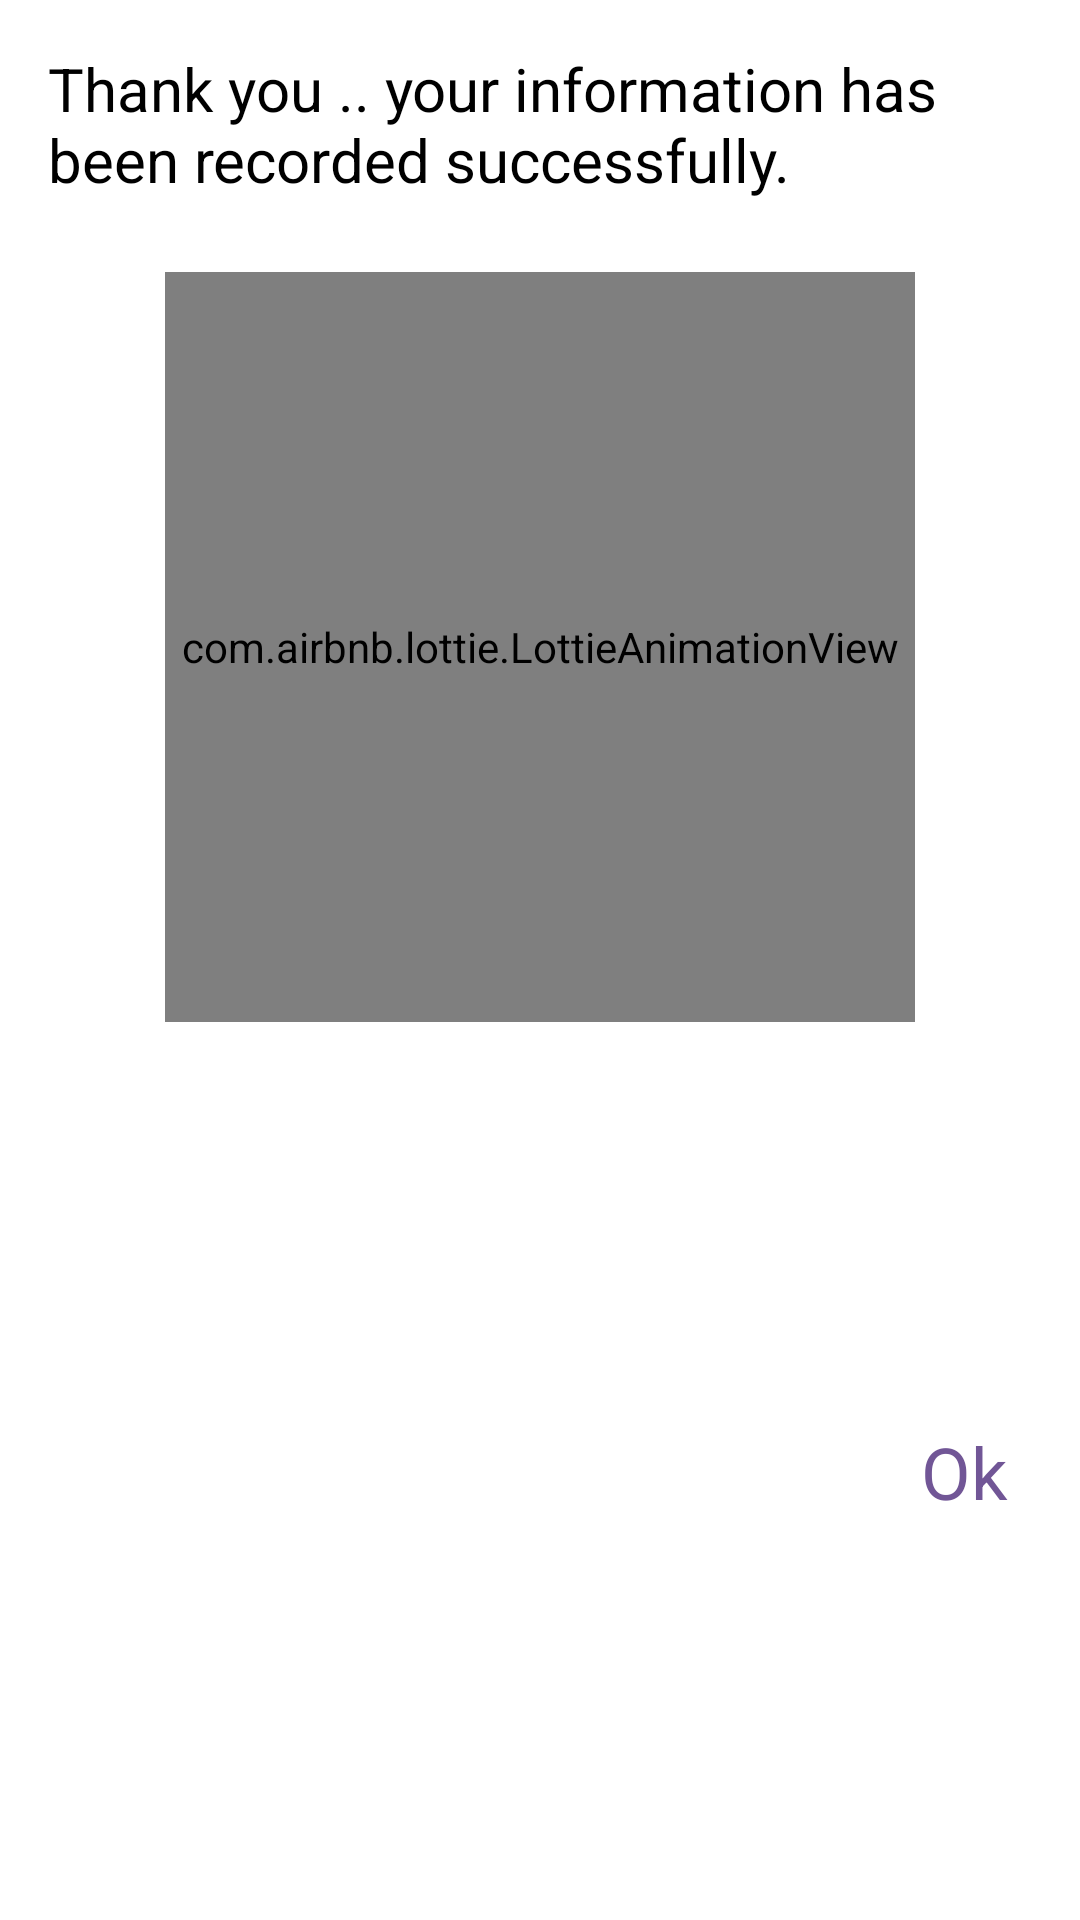

This screen was rendered from an Android layout file. Write that file and the resources it references.
<!-- AndroidManifest.xml: application theme Theme.Bainah -->
<!-- res/layout/done_dialog.xml -->
<?xml version="1.0" encoding="utf-8"?>
<androidx.constraintlayout.widget.ConstraintLayout
    xmlns:android="http://schemas.android.com/apk/res/android"
    xmlns:app="http://schemas.android.com/apk/res-auto"
    android:layout_width="match_parent"
    android:layout_height="match_parent">

    <TextView
        android:id="@+id/textView8"
        android:layout_width="0dp"
        android:layout_height="wrap_content"
        android:layout_marginStart="16dp"
        android:layout_marginTop="16dp"
        android:layout_marginEnd="16dp"
        android:text="@string/thank_you_your_information_has_been_recorded"
        android:textColor="#000000"
        android:textSize="20sp"
        app:layout_constraintEnd_toEndOf="parent"
        app:layout_constraintStart_toStartOf="parent"
        app:layout_constraintTop_toTopOf="parent" />


    <com.airbnb.lottie.LottieAnimationView
        android:id="@+id/lottieAnimationView"
        android:layout_width="250dp"
        android:layout_height="250dp"
        android:layout_marginTop="24dp"
        app:layout_constraintEnd_toEndOf="@+id/textView8"
        app:layout_constraintStart_toStartOf="@+id/textView8"
        app:layout_constraintTop_toBottomOf="@+id/textView8"
        app:lottie_autoPlay="true"
        app:lottie_rawRes="@raw/done_animation"
        app:lottie_repeatCount="2"
        app:lottie_repeatMode="restart" />

    <TextView
        android:id="@+id/tvOkDone"
        android:layout_width="wrap_content"
        android:layout_height="wrap_content"
        android:layout_marginTop="24dp"
        android:layout_marginEnd="24dp"
        android:layout_marginBottom="24dp"
        android:background="?selectableItemBackgroundBorderless"
        android:clickable="true"
        android:focusable="true"
        android:text="@string/ok"
        android:textColor="@color/primaryColor"
        android:textSize="24sp"
        app:layout_constraintBottom_toBottomOf="parent"
        app:layout_constraintEnd_toEndOf="parent"
        app:layout_constraintTop_toBottomOf="@+id/lottieAnimationView" />

</androidx.constraintlayout.widget.ConstraintLayout>
<!-- resources referenced by this layout -->
<resources>
  <color name="primaryColor">#715696</color>
  <string name="ok">Ok</string>
  <string name="thank_you_your_information_has_been_recorded">Thank you .. your information has been recorded successfully.</string>
  <style name="Theme.Bainah" parent="Theme.MaterialComponents.Light.NoActionBar">
          
          <item name="colorPrimary">#715696</item>
          <item name="colorPrimaryVariant">#c3645f</item>
          <item name="colorOnPrimary">@color/white</item>
          
          <item name="colorSecondary">#479F4B</item>
          <item name="colorSecondaryVariant">#409344</item>
          <item name="colorOnSecondary">@color/white</item>
          
          <item name="android:statusBarColor" tools:targetApi="l">@color/primaryColor</item>
          
      </style>
  <color name="white">#FFFFFFFF</color>
</resources>
